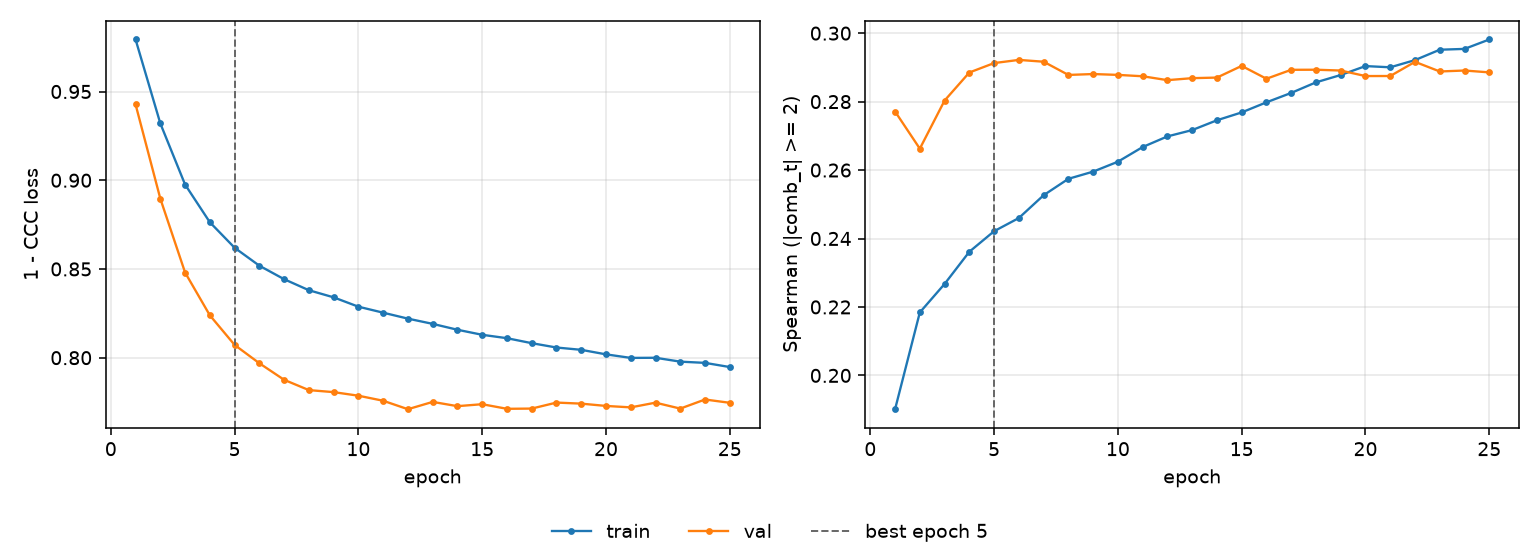

Source data for this figure (header and first rows):
epoch, tr_loss, vl_loss, tr_sp, vl_sp, is_best
1, 0.9793, 0.9427, 0.1901, 0.2771, False
2, 0.932, 0.8896, 0.2184, 0.2663, False
3, 0.8976, 0.848, 0.2267, 0.2803, False
4, 0.8763, 0.8239, 0.2361, 0.2885, False
5, 0.8619, 0.8072, 0.2421, 0.2913, True
6, 0.8518, 0.7969, 0.246, 0.2922, False
7, 0.8442, 0.7875, 0.2526, 0.2917, False
8, 0.838, 0.7817, 0.2574, 0.2878, False
9, 0.834, 0.7806, 0.2595, 0.2881, False
10, 0.8287, 0.7786, 0.2624, 0.2878, False
11, 0.8254, 0.7757, 0.2667, 0.2874, False
12, 0.822, 0.771, 0.2698, 0.2863, False
13, 0.8191, 0.7751, 0.2717, 0.2868, False
14, 0.8157, 0.7727, 0.2745, 0.287, False
15, 0.8129, 0.7738, 0.2768, 0.2904, False
16, 0.811, 0.7712, 0.2798, 0.2867, False
17, 0.8082, 0.7713, 0.2825, 0.2893, False
18, 0.8057, 0.7747, 0.2856, 0.2893, False
19, 0.8044, 0.7741, 0.2878, 0.2891, False
20, 0.8019, 0.7728, 0.2904, 0.2875, False
21, 0.7999, 0.772, 0.29, 0.2875, False
22, 0.8, 0.7747, 0.2921, 0.2916, False
23, 0.7978, 0.7713, 0.2952, 0.2888, False
24, 0.7971, 0.7764, 0.2954, 0.2891, False
25, 0.7947, 0.7746, 0.2982, 0.2885, False
